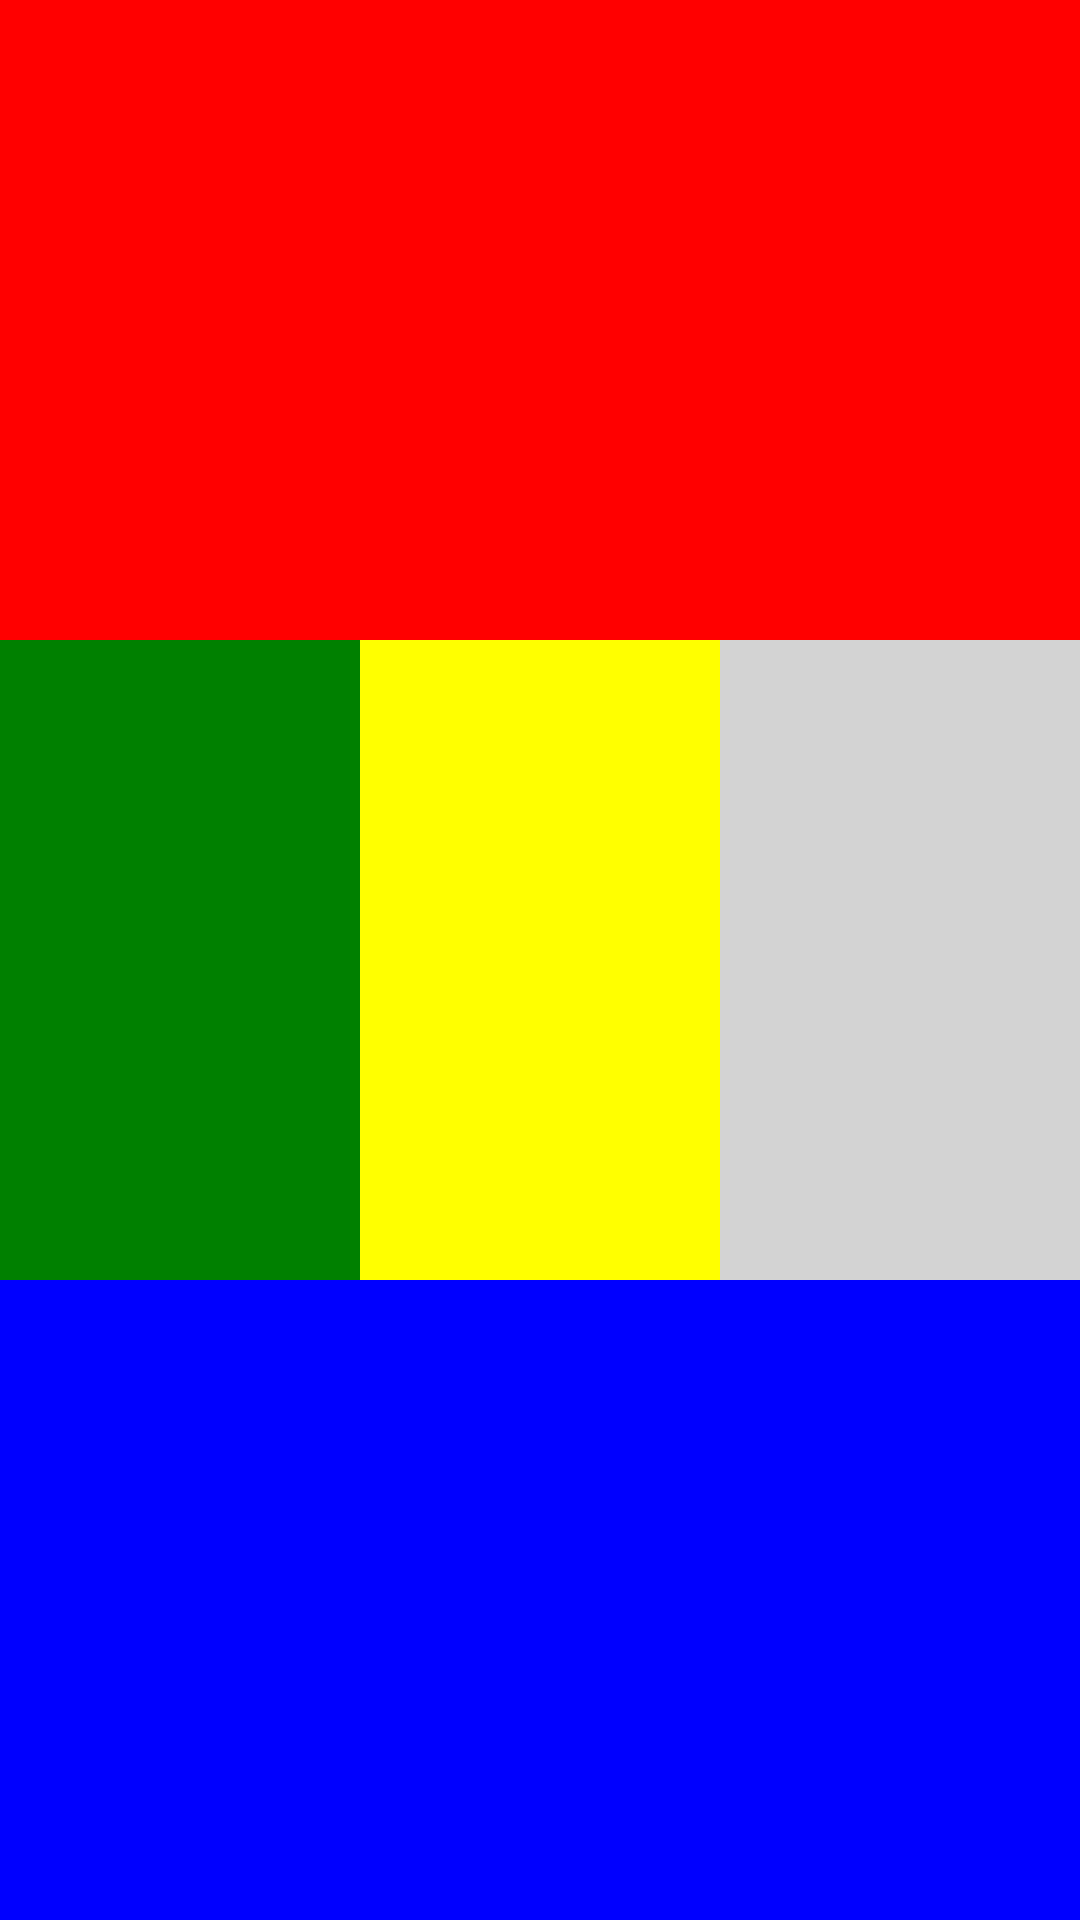

Layout XML and referenced resources for this Android screen:
<!-- AndroidManifest.xml: application theme Theme.ButauskasViews -->
<!-- res/layout/view_three.xml -->
<?xml version="1.0" encoding="utf-8"?>
<LinearLayout xmlns:android="http://schemas.android.com/apk/res/android"
    android:orientation="vertical" android:layout_width="match_parent"
    android:layout_height="match_parent">

    <TextView
        android:id="@+id/field1"
        android:layout_width="match_parent"
        android:layout_height="wrap_content"
        android:background="#ff0000"
        android:layout_weight="1"/>

        <LinearLayout
            android:layout_width="match_parent"
            android:layout_height="wrap_content"
            android:layout_weight="1">
            <TextView
                android:id="@+id/field4"
                android:layout_width="match_parent"
                android:layout_height="match_parent"
                android:background="#008000"
                android:layout_weight="1"/>
            <TextView
                android:id="@+id/field5"
                android:layout_width="match_parent"
                android:layout_height="match_parent"
                android:background="#FFFF00"
                android:layout_weight="1"/>
            <TextView
                android:id="@+id/field6"
                android:layout_width="match_parent"
                android:layout_height="match_parent"
                android:background="#D3D3D3"
                android:layout_weight="1"/>
        </LinearLayout>

    <TextView
        android:id="@+id/field3"
        android:layout_width="match_parent"
        android:layout_height="wrap_content"
        android:background="#0000ff"
        android:layout_weight="1"/>

</LinearLayout>
<!-- resources referenced by this layout -->
<resources>
  <style name="Theme.ButauskasViews" parent="Theme.MaterialComponents.DayNight.DarkActionBar">
          
          <item name="colorPrimary">@color/purple_500</item>
          <item name="colorPrimaryVariant">@color/purple_700</item>
          <item name="colorOnPrimary">@color/white</item>
          
          <item name="colorSecondary">@color/teal_200</item>
          <item name="colorSecondaryVariant">@color/teal_700</item>
          <item name="colorOnSecondary">@color/black</item>
          
          <item name="android:statusBarColor" tools:targetApi="l">?attr/colorPrimaryVariant</item>
          
      </style>
  <color name="purple_500">#FF6200EE</color>
  <color name="purple_700">#FF3700B3</color>
  <color name="white">#FFFFFFFF</color>
  <color name="teal_200">#FF03DAC5</color>
  <color name="teal_700">#FF018786</color>
  <color name="black">#FF000000</color>
</resources>
